Run: headless pygame with SDL's dummy video driver; simulated clock (each Clock.tick advances the game by its frame time, no real sleeping); random seed 0; keys injected as events and as key.get_pressed() state; no mouse input.
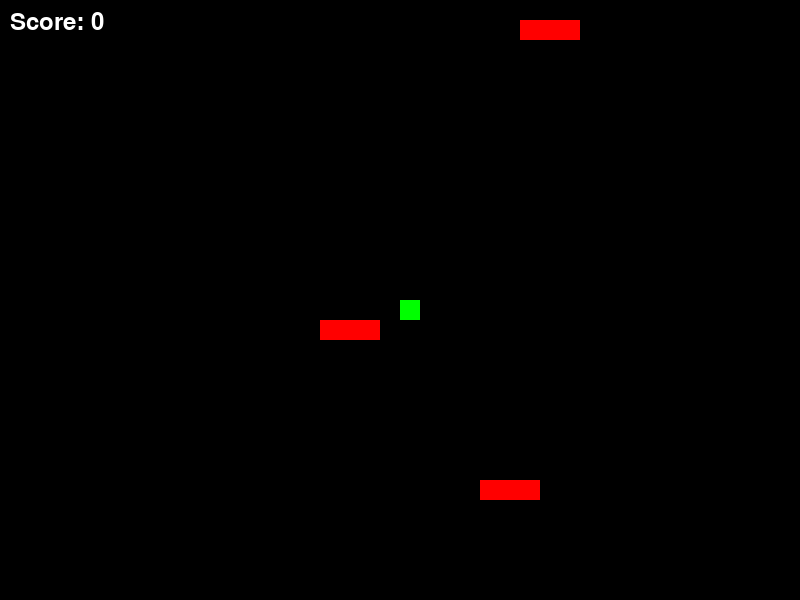
Frame 1 of 4 · flips 1–60 · no input
Frame 2 of 4 · flips 61–180 · tapped SPACE, RETURN · held RIGHT (→), D · screen unchanged from frame 1, image omitted
Frame 3 of 4 · flips 181–300 · held DOWN (↓), S · screen unchanged from frame 2, image omitted
Frame 4 of 4 · flips 301–420 · held LEFT (←), A, UP (↑), W · screen unchanged from frame 3, image omitted

The pygame program that drew these frames:

import pygame
import time
import random

# Константы
WIDTH, HEIGHT = 800, 600
SEGMENT_SIZE = 20
FPS = 10  # frames per second

class Snake:
    def __init__(self):
        self.body = [(WIDTH // 2, HEIGHT // 2)]
        self.direction = (0, SEGMENT_SIZE)  # Изначально движется вниз
        self.prev_positions = []  # Список для хранения предыдущих позиций

    def move(self):
        head_x, head_y = self.body[0]
        new_head = (head_x + self.direction[0], head_y + self.direction[1])

        # Проверка на выход за границы и изменение направления
        if new_head[0] < 0:  # Выход налево
            new_head = (0, head_y)
            self.direction = (SEGMENT_SIZE, 0)  # Идем вправо
        elif new_head[0] >= WIDTH:  # Выход направо
            new_head = (WIDTH - SEGMENT_SIZE, head_y)
            self.direction = (-SEGMENT_SIZE, 0)  # Идем влево
        elif new_head[1] < 0:  # Выход вверх
            new_head = (head_x, 0)
            self.direction = (0, SEGMENT_SIZE)  # Идем вниз
        elif new_head[1] >= HEIGHT:  # Выход вниз
            new_head = (head_x, HEIGHT - SEGMENT_SIZE)
            self.direction = (0, -SEGMENT_SIZE)  # Идем вверх

        # Добавляем текущую позицию головы в список предыдущих позиций
        self.prev_positions.append(new_head)

        # Если список превышает длину тела змейки, удаляем старые позиции
        if len(self.prev_positions) > len(self.body):
            self.prev_positions.pop(0)

        self.body.insert(0, new_head)
        self.body.pop()  # Удаляем последний сегмент

    def change_direction(self, new_direction):
        # Запрещаем разворот на 180 градусов
        if (self.direction[0] * -1, self.direction[1] * -1) != new_direction:
            self.direction = new_direction

    def grow(self):
        # Добавляем новый сегмент в конец
        self.body.append(self.body[-1])

    def draw(self, surface):
        # Рисуем след
        for pos in self.prev_positions:
            pygame.draw.rect(surface, (0, 255, 0), (pos[0], pos[1], SEGMENT_SIZE, SEGMENT_SIZE))

        # Рисуем текущую змею
        for segment in self.body:
            pygame.draw.rect(surface, (0, 255, 0), (segment[0], segment[1], SEGMENT_SIZE, SEGMENT_SIZE))


class Gate:
    def __init__(self, x, y):
        self.rect = pygame.Rect(x, y, SEGMENT_SIZE * 3, SEGMENT_SIZE)  # Размер ворот

    def draw(self, surface):
        pygame.draw.rect(surface, (255, 0, 0), self.rect)  # Рисуем ворота красным цветом


class SnakeGame:
    def __init__(self):
        pygame.init()
        self.screen = pygame.display.set_mode((WIDTH, HEIGHT))
        pygame.display.set_caption("Snake Game")
        self.clock = pygame.time.Clock()
        self.snake = Snake()
        self.gates = self.create_gates(3)  # Создаем 3 ворот
        self.score = 0  # Начальный счет
        self.running = True
        self.paused = False  # Флаг для паузы

    def create_gates(self, count):
        gates = []
        for _ in range(count):
            x = random.randint(0, (WIDTH // SEGMENT_SIZE - 3)) * SEGMENT_SIZE
            y = random.randint(0, (HEIGHT // SEGMENT_SIZE - 1)) * SEGMENT_SIZE
            gates.append(Gate(x, y))
        return gates

    def check_gate_collision(self):
        head = self.snake.body[0]
        for gate in self.gates:
            if gate.rect.collidepoint(head):
                return gate
        return None

    def play(self):
        while self.running:
            self.handle_events()
            if not self.paused:  # Двигаем змею только если игра не на паузе
                self.snake.move()
                collided_gate = self.check_gate_collision()

                if collided_gate:
                    if (self.snake.direction[0] > 0 or self.snake.direction[1] > 0):
                        self.score += 1  # Увеличиваем счет
                    else:
                        self.snake.direction = (-self.snake.direction[0], -self.snake.direction[1])  # Меняем направление
                    self.gates.remove(collided_gate)  # Удаляем ворота после прохождения
                    if len(self.gates) == 0:  # Если все ворота пройдены
                        self.running = False  # Конец игры

            self.draw()
            self.clock.tick(FPS)
            time.sleep(0.1)  # Задержка для управления скоростью игры

    def handle_events(self):
        for event in pygame.event.get():
            if event.type == pygame.QUIT:
                self.running = False
            elif event.type == pygame.KEYDOWN:
                if event.key == pygame.K_UP:
                    self.snake.change_direction((0, -SEGMENT_SIZE))
                elif event.key == pygame.K_DOWN:
                    self.snake.change_direction((0, SEGMENT_SIZE))
                elif event.key == pygame.K_LEFT:
                    self.snake.change_direction((-SEGMENT_SIZE, 0))
                elif event.key == pygame.K_RIGHT:
                    self.snake.change_direction((SEGMENT_SIZE, 0))
                elif event.key == pygame.K_SPACE:  # Проверка на пробел
                    self.paused = not self.paused  # Переключаем состояние паузы

    def draw(self):
        self.screen.fill((0, 0, 0))  # Чёрный фон
        self.snake.draw(self.screen)
        for gate in self.gates:
            gate.draw(self.screen)
        self.display_score()  # Отображаем счет
        pygame.display.flip()  # Обновляем экран

    def display_score(self):
        font = pygame.font.SysFont(None, 35)
        score_surface = font.render(f'Score: {self.score}', True, (255, 255, 255))
        self.screen.blit(score_surface, (10, 10))  # Отображаем счет в верхнем левом углу


# Пример запуска игры
if __name__ == "__main__":  # Исправлено с name на __name__
    game = SnakeGame()
    game.play()
    pygame.quit()
